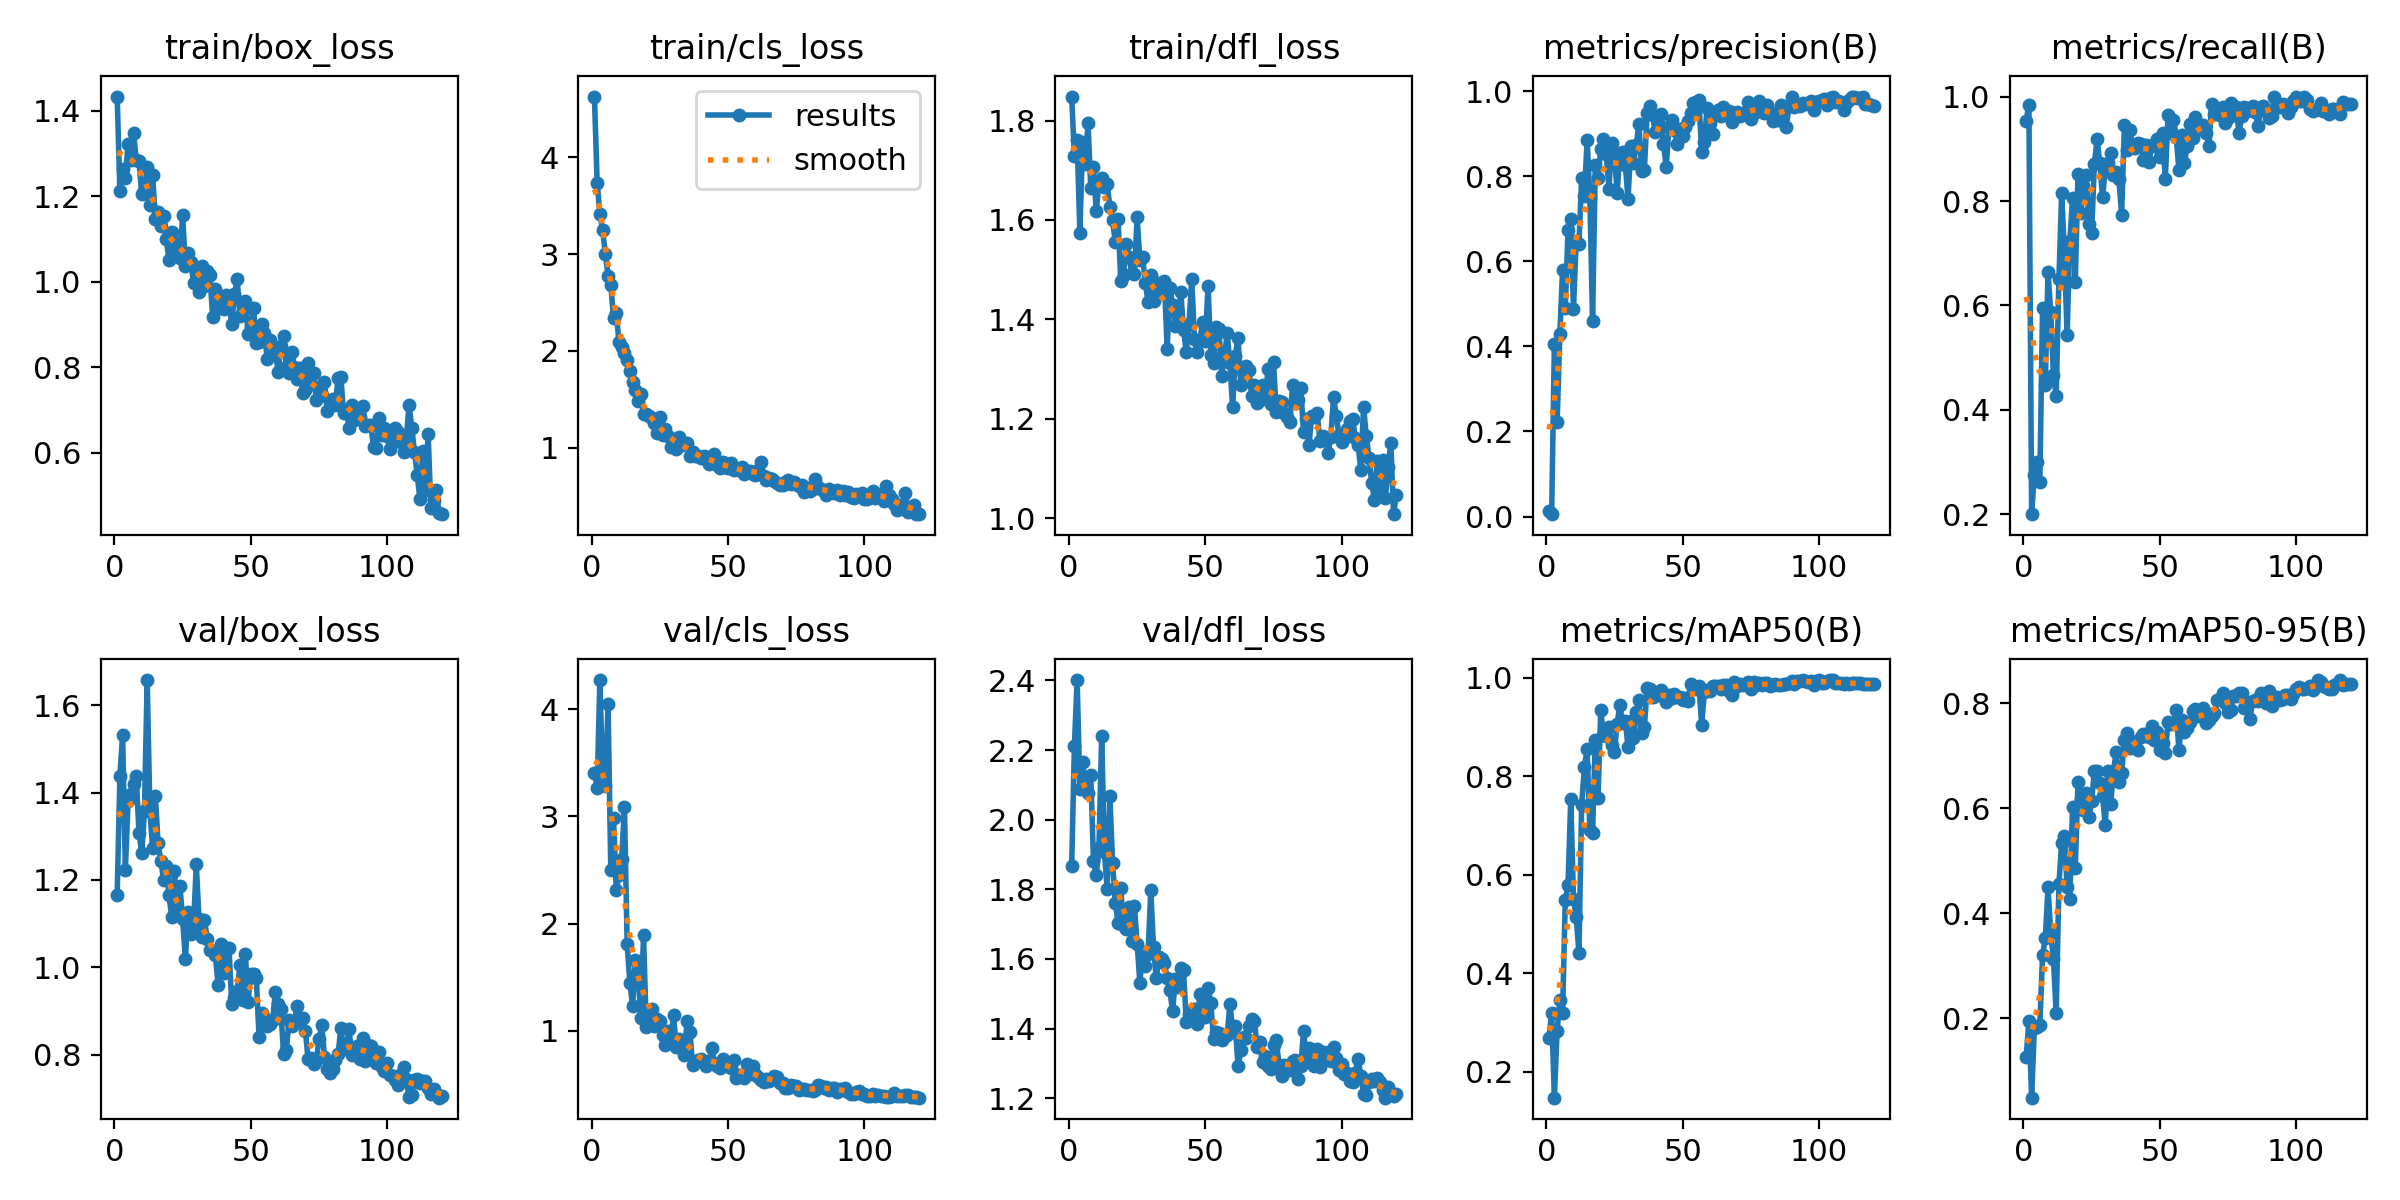

The table this chart was drawn from, first rows:
epoch, time, train/box_loss, train/cls_loss, train/dfl_loss, metrics/precision(B), metrics/recall(B), metrics/mAP50(B), metrics/mAP50-95(B), val/box_loss, val/cls_loss, val/dfl_loss, lr/pg0, lr/pg1, lr/pg2
1, 16.39, 1.434, 4.629, 1.848, 0.01289, 0.9538, 0.2688, 0.1261, 1.167, 3.408, 1.867, 0.0003715, 0.0003715, 0.0003715
2, 30.59, 1.213, 3.74, 1.728, 0.00557, 0.9845, 0.3199, 0.1953, 1.438, 3.268, 2.212, 0.0007511, 0.0007511, 0.0007511
3, 44.92, 1.265, 3.412, 1.762, 0.4061, 0.2005, 0.1475, 0.04934, 1.533, 4.272, 2.401, 0.001124, 0.001124, 0.001124
4, 58.02, 1.243, 3.249, 1.574, 0.2212, 0.2762, 0.2834, 0.1827, 1.223, 3.377, 2.088, 0.001394, 0.001394, 0.001394
5, 73.72, 1.324, 3.003, 1.757, 0.4284, 0.3001, 0.3447, 0.1832, 1.381, 3.279, 2.165, 0.001382, 0.001382, 0.001382
6, 88.55, 1.286, 2.778, 1.713, 0.5786, 0.2622, 0.319, 0.1869, 1.397, 4.049, 2.106, 0.00137, 0.00137, 0.00137
7, 102.6, 1.348, 2.679, 1.794, 0.4906, 0.5949, 0.5491, 0.3203, 1.419, 2.503, 2.078, 0.001358, 0.001358, 0.001358
8, 116.4, 1.286, 2.345, 1.665, 0.6735, 0.4485, 0.5796, 0.3524, 1.438, 2.989, 2.13, 0.001346, 0.001346, 0.001346
9, 131, 1.282, 2.387, 1.706, 0.7003, 0.6636, 0.7526, 0.4493, 1.308, 2.317, 1.881, 0.001335, 0.001335, 0.001335
10, 145.8, 1.205, 2.093, 1.618, 0.4881, 0.5879, 0.5516, 0.3625, 1.262, 2.451, 1.84, 0.001323, 0.001323, 0.001323
11, 160.4, 1.212, 2.039, 1.673, 0.6477, 0.4677, 0.5146, 0.313, 1.358, 2.605, 1.92, 0.001311, 0.001311, 0.001311
12, 174.7, 1.27, 1.976, 1.685, 0.6401, 0.4268, 0.4412, 0.2097, 1.658, 3.087, 2.242, 0.001299, 0.001299, 0.001299
13, 191.4, 1.18, 1.908, 1.666, 0.7951, 0.6501, 0.7417, 0.4557, 1.357, 1.812, 1.908, 0.001288, 0.001288, 0.001288
14, 205.5, 1.249, 1.788, 1.673, 0.7525, 0.8145, 0.8182, 0.5335, 1.272, 1.445, 1.802, 0.001276, 0.001276, 0.001276
15, 220.7, 1.147, 1.677, 1.626, 0.8855, 0.7048, 0.8545, 0.5478, 1.391, 1.229, 2.069, 0.001264, 0.001264, 0.001264
16, 234.8, 1.164, 1.599, 1.599, 0.7519, 0.5438, 0.6909, 0.4498, 1.284, 1.659, 1.876, 0.001252, 0.001252, 0.001252
17, 249.6, 1.131, 1.477, 1.555, 0.4607, 0.7228, 0.6838, 0.4278, 1.244, 1.553, 1.761, 0.00124, 0.00124, 0.00124
18, 264.5, 1.154, 1.552, 1.602, 0.8269, 0.806, 0.874, 0.6029, 1.201, 1.117, 1.704, 0.001229, 0.001229, 0.001229
19, 278.8, 1.099, 1.344, 1.478, 0.7954, 0.6459, 0.7552, 0.4868, 1.231, 1.891, 1.803, 0.001217, 0.001217, 0.001217
20, 293.1, 1.051, 1.347, 1.49, 0.8639, 0.851, 0.9331, 0.6506, 1.165, 1.034, 1.696, 0.001205, 0.001205, 0.001205
21, 308.9, 1.116, 1.323, 1.551, 0.8872, 0.7765, 0.8832, 0.617, 1.114, 1.123, 1.685, 0.001193, 0.001193, 0.001193
22, 323.2, 1.077, 1.301, 1.526, 0.8525, 0.8286, 0.8816, 0.596, 1.22, 1.199, 1.75, 0.001181, 0.001181, 0.001181
23, 337.2, 1.092, 1.251, 1.494, 0.7707, 0.8492, 0.8994, 0.6289, 1.133, 1.045, 1.652, 0.00117, 0.00117, 0.00117
24, 352.2, 1.055, 1.152, 1.491, 0.8786, 0.7551, 0.8628, 0.5825, 1.187, 1.112, 1.751, 0.001158, 0.001158, 0.001158
25, 367.9, 1.156, 1.321, 1.607, 0.8547, 0.7394, 0.8491, 0.6139, 1.11, 1.091, 1.644, 0.001146, 0.001146, 0.001146
26, 381.3, 1.038, 1.133, 1.518, 0.7605, 0.8712, 0.9061, 0.6704, 1.018, 0.9629, 1.532, 0.001134, 0.001134, 0.001134
27, 396.9, 1.067, 1.192, 1.526, 0.8556, 0.9183, 0.944, 0.6712, 1.126, 0.8704, 1.62, 0.001122, 0.001122, 0.001122
28, 411, 1.048, 1.119, 1.474, 0.8562, 0.8723, 0.9068, 0.6472, 1.076, 1.001, 1.58, 0.001111, 0.001111, 0.001111
29, 425.4, 0.9976, 1.001, 1.434, 0.8269, 0.8071, 0.9122, 0.6238, 1.095, 0.9231, 1.614, 0.001099, 0.001099, 0.001099
30, 440.7, 1.03, 1.08, 1.49, 0.7466, 0.8617, 0.859, 0.5685, 1.236, 1.143, 1.797, 0.001087, 0.001087, 0.001087
31, 455, 0.9761, 0.9873, 1.437, 0.8707, 0.8723, 0.9109, 0.671, 1.11, 0.8502, 1.634, 0.001075, 0.001075, 0.001075
32, 469.4, 1.037, 1.11, 1.452, 0.8307, 0.8921, 0.8766, 0.6089, 1.07, 0.9235, 1.545, 0.001064, 0.001064, 0.001064
33, 484.9, 0.9912, 1.028, 1.473, 0.8724, 0.8506, 0.9291, 0.6711, 1.107, 0.8709, 1.605, 0.001052, 0.001052, 0.001052
34, 498.7, 1.025, 1.034, 1.454, 0.9223, 0.8551, 0.9553, 0.7065, 1.066, 0.7783, 1.599, 0.00104, 0.00104, 0.00104
35, 513.8, 1.015, 1.044, 1.477, 0.8117, 0.8412, 0.887, 0.6503, 1.039, 1.09, 1.588, 0.001028, 0.001028, 0.001028
36, 528.7, 0.9177, 0.9151, 1.341, 0.8156, 0.774, 0.8995, 0.6663, 1.038, 0.9929, 1.545, 0.001016, 0.001016, 0.001016
37, 544, 0.9832, 0.9548, 1.463, 0.9483, 0.9447, 0.9788, 0.7305, 1.027, 0.682, 1.51, 0.001005, 0.001005, 0.001005
38, 559.3, 0.9617, 0.9101, 1.43, 0.9646, 0.8975, 0.9759, 0.7431, 0.9604, 0.713, 1.45, 0.0009928, 0.0009928, 0.0009928
39, 572.7, 0.9396, 0.9124, 1.386, 0.9449, 0.9369, 0.9599, 0.7145, 1.054, 0.7253, 1.543, 0.000981, 0.000981, 0.000981
40, 587.5, 0.937, 0.894, 1.398, 0.9027, 0.9043, 0.963, 0.7255, 0.9861, 0.7362, 1.518, 0.0009692, 0.0009692, 0.0009692
41, 604, 0.9696, 0.9103, 1.455, 0.9264, 0.9022, 0.9669, 0.7256, 1.045, 0.7083, 1.574, 0.0009574, 0.0009574, 0.0009574
42, 617.7, 0.9505, 0.9004, 1.379, 0.9453, 0.9117, 0.9751, 0.7103, 1.043, 0.6712, 1.569, 0.0009456, 0.0009456, 0.0009456
43, 632, 0.902, 0.8268, 1.335, 0.8749, 0.91, 0.9659, 0.7359, 0.9156, 0.7167, 1.42, 0.0009339, 0.0009339, 0.0009339
44, 646.6, 0.9722, 0.8908, 1.39, 0.8215, 0.8786, 0.9513, 0.742, 0.9293, 0.8349, 1.443, 0.0009221, 0.0009221, 0.0009221
45, 661.3, 1.007, 0.9287, 1.481, 0.9151, 0.9075, 0.9648, 0.7415, 0.9452, 0.699, 1.424, 0.0009103, 0.0009103, 0.0009103
46, 675.2, 0.9201, 0.8175, 1.361, 0.9328, 0.8742, 0.9589, 0.7355, 1.006, 0.6689, 1.457, 0.0008985, 0.0008985, 0.0008985
47, 689.6, 0.9317, 0.7866, 1.335, 0.9089, 0.9063, 0.9669, 0.756, 0.9256, 0.6496, 1.412, 0.0008867, 0.0008867, 0.0008867
48, 703.6, 0.9566, 0.8466, 1.358, 0.8756, 0.906, 0.9614, 0.7301, 1.029, 0.734, 1.501, 0.0008749, 0.0008749, 0.0008749
49, 718.8, 0.8782, 0.8036, 1.396, 0.9121, 0.9183, 0.9606, 0.7449, 0.9216, 0.6677, 1.451, 0.0008631, 0.0008631, 0.0008631
50, 733.7, 0.8928, 0.7894, 1.356, 0.8943, 0.8835, 0.9543, 0.7107, 0.9856, 0.693, 1.433, 0.0008513, 0.0008513, 0.0008513
51, 748.7, 0.9379, 0.837, 1.467, 0.9146, 0.9295, 0.9576, 0.725, 0.9847, 0.6562, 1.517, 0.0008395, 0.0008395, 0.0008395
52, 763, 0.8583, 0.7659, 1.328, 0.9293, 0.8416, 0.9526, 0.705, 0.9761, 0.7293, 1.474, 0.0008277, 0.0008277, 0.0008277
53, 777.8, 0.8586, 0.779, 1.312, 0.9489, 0.9643, 0.987, 0.7649, 0.8412, 0.5595, 1.371, 0.000816, 0.000816, 0.000816
54, 792.3, 0.9023, 0.7702, 1.385, 0.9727, 0.9323, 0.9799, 0.7603, 0.8959, 0.5907, 1.392, 0.0008042, 0.0008042, 0.0008042
55, 807.2, 0.8809, 0.7942, 1.38, 0.9732, 0.9545, 0.9772, 0.7622, 0.8837, 0.5903, 1.387, 0.0007924, 0.0007924, 0.0007924
56, 821.9, 0.8202, 0.7244, 1.287, 0.978, 0.9234, 0.983, 0.7862, 0.8652, 0.5607, 1.367, 0.0007806, 0.0007806, 0.0007806
57, 836.5, 0.8652, 0.758, 1.322, 0.856, 0.8591, 0.9046, 0.7103, 0.8696, 0.694, 1.377, 0.0007688, 0.0007688, 0.0007688
58, 851.7, 0.8313, 0.7624, 1.372, 0.8809, 0.9258, 0.9704, 0.7689, 0.8801, 0.596, 1.381, 0.000757, 0.000757, 0.000757
59, 866.1, 0.8386, 0.7304, 1.311, 0.9608, 0.8721, 0.9744, 0.7457, 0.9429, 0.6699, 1.471, 0.0007452, 0.0007452, 0.0007452
60, 880.9, 0.7892, 0.721, 1.223, 0.9261, 0.9052, 0.9727, 0.753, 0.9151, 0.5974, 1.398, 0.0007334, 0.0007334, 0.0007334
... 60 more rows
